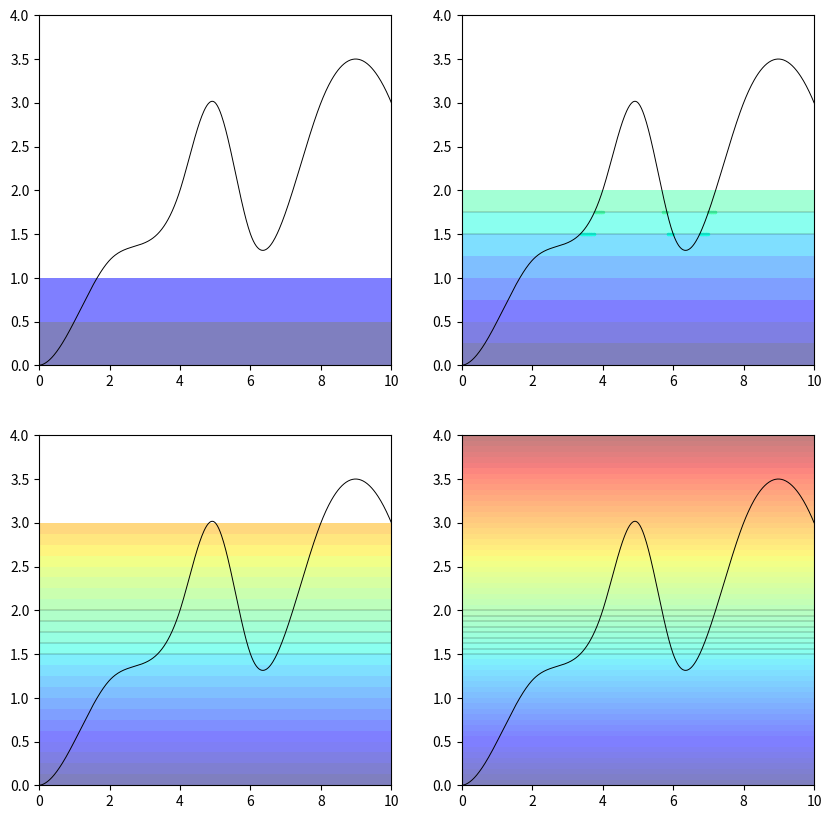
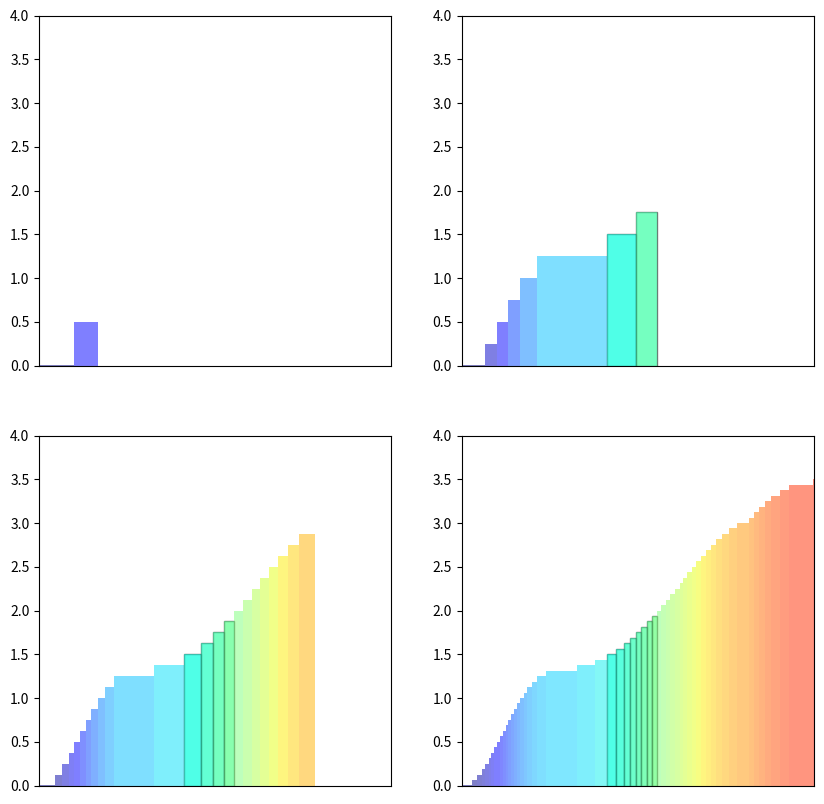

Reproduce these figures in Python, in order.
import matplotlib.path as mpath
import matplotlib.patches as mpatches
import matplotlib.pyplot as plt
import numpy as np
from scipy.interpolate import interp1d
import matplotlib.cm as cm

# Each entry in step is the result from one cycle of the approximation.
# So step[2] contains the data for when the appoximating simple function has a height of 2.
# The data being the a dictionary with key/value pairs where 
# key = K * 2^(-STEP) for k up to STEP * 2^(STEP) (i.e. the lower bound of the set we are finding the inverse of).
# value = The set of xs such that f(x) is in [ key , key + 2^(-STEP) )
MAX_STEP = 4
step = []
GRAN = 500
X_MAX = 10
POINT_SIZE = X_MAX/GRAN
def ss(x):
    return 2**(-x)
DH_DEFAULT = ss(2)


# Set up the axes.
# Should be 2 sets of identical figures except the second has no x-tick labels.
fig, axes = plt.subplots(nrows=2, ncols=2, dpi=72, figsize=(10, 10))
for ax_rows in axes:
    for ax in ax_rows:
        ax.set_xlim(0,10)
        ax.set_ylim(0, 4)
(ax1, ax2), (ax3, ax4) = axes

fig2, axes2 = plt.subplots(nrows=2, ncols=2, dpi=72, figsize=(10, 10))
for ax_rows in axes2:
    for ax in ax_rows:
        ax.set_xlim(0,10)
        ax.set_ylim(0, 4)
        ax.tick_params(
            axis='x',          # changes apply to the x-axis
            which='both',      # both major and minor ticks are affected
            bottom=False,      # ticks along the bottom edge are off
            top=False,         # ticks along the top edge are off
            labelbottom=False) # labels along the bottom edge are off
(ax21, ax22), (ax23, ax24) = axes2


# Set up the graph.

# Our graph in this case is drawn by interpolation.
xs = np.linspace(0, 10, num=11, endpoint=True)
ys = [0, 0.5, 1.2, 1.4, 2, 3, 1.5, 1.75, 3, 3.5, 3]

# Can change the definition of f to any function which takes a float and returns another float.
f = interp1d(xs, ys, kind='cubic') # Here, though, we are just interpolating between the given points.
xnew = np.linspace(0, 10, num=GRAN+1, endpoint=True)
ynew = f(xnew)

# step.append({0:''})

for STEP in range(0, MAX_STEP+1):
    # Add a new dictionary for this cycles data
    step.append({})
    # Determine the heights of the level sets
    dh = ss(STEP)
    # Look at each level seperately, and identfiy it by it's 'y_base' - the y lower bound
    for y_base in np.arange(0, STEP, dh):
        # Find all the x points which where mapped to some y in the level set we are currently focused on.
        # Add those values to our step data dictionary under the current step.
        step[STEP][y_base] = list(filter(lambda x: f(x) >= y_base and f(x) < (y_base + dh), xnew))
       

c_step = 1
# Plot a grid of graphs, which each showing a different step of the approximation.
for ax_rows in axes:
    for ax in ax_rows:
        # Show the level sets and so the sizes of the level sets for each step
        DH = ss(c_step)
        # To make it look nice, change the line width.
        ax.plot(xnew, ynew, color='k', lw=0.7)
        for y_base in np.arange(0, 4, DH):
            # For each step/axes, only color the graph up to height of the appoximating simple function.
            if y_base >= 0 and y_base < c_step:
                if y_base >= 1.5 and y_base <= 2:
                    ax.axhline(y_base, lw=0.25, color='k', alpha=0.8)
                else:
                    pass
#                    ax.axhline(y_base, lw=0.2, alpha=0.3, color='k', linestyle=':')
                ax.axhspan(y_base, y_base+DH, facecolor=cm.jet((y_base/4)), alpha=0.5, edgecolor='none')
#                ax.axhline(y_base, lw=0.3, alpha=0.5, color='k')
#                ax.axhline(y_base+DH, lw=0.3, alpha=0.5, color='k')
            else:
                pass
        c_step += 1


# Draw a line from x's which match y-base to x-axis
# xfine = np.linspace(0, 10, 100) 
for y_base in np.arange(1.5, 2, ss(2)):
    xmatch = step[2][y_base]  
    ax2.scatter(xmatch, [y_base]*len(xmatch), s=2, c=cm.jet((y_base/4)), alpha=1)

# Create the bars for each graph of the approximating function.
# For the graph representing step[2], for instance;
#  - The heights of the bars should be k * ss(2) up to 2 - ss(2)
#  - The width of the bar at height k * ss(2) = y_base should be "the number of x's mapped between 
#       y_base and y_base + ss(2) * 'the measure' of a single x"; so it'll be len(step[2][y_base]) * POINT_SIZE.
c_step = 1
for ax_rows in axes2:
    for ax in ax_rows:
        # Starting from a bar of height 0 up to a bar of height ' c_step - ss(c_step) ', create vbars with heights k * ss(c_step) and widths ...
        m = [0]
        DH = ss(c_step)
        for y_base in np.arange(0, c_step, DH):
            # Set the right x boundary of the vbar as "the left boundary + 'measure' of the set of xs mapped to range we are intrested in".
            m.append(m[-1] + len(step[c_step][y_base]) * POINT_SIZE)
            xmin = m[-2]
            xmax = m[-1]
            # Draw vbar.
            y_base = y_base + 0.01 if y_base == 0 else y_base
            if y_base >= 1.5 and y_base < 2:
                ax.axvspan(xmin, xmax, ymax=y_base/4, facecolor=cm.jet((y_base/4)), alpha=0.5, edgecolor='k')
            ax.axvspan(xmin, xmax, ymax=y_base/4, facecolor=cm.jet((y_base/4)), alpha=0.5)
        c_step += 1



plt.show()
